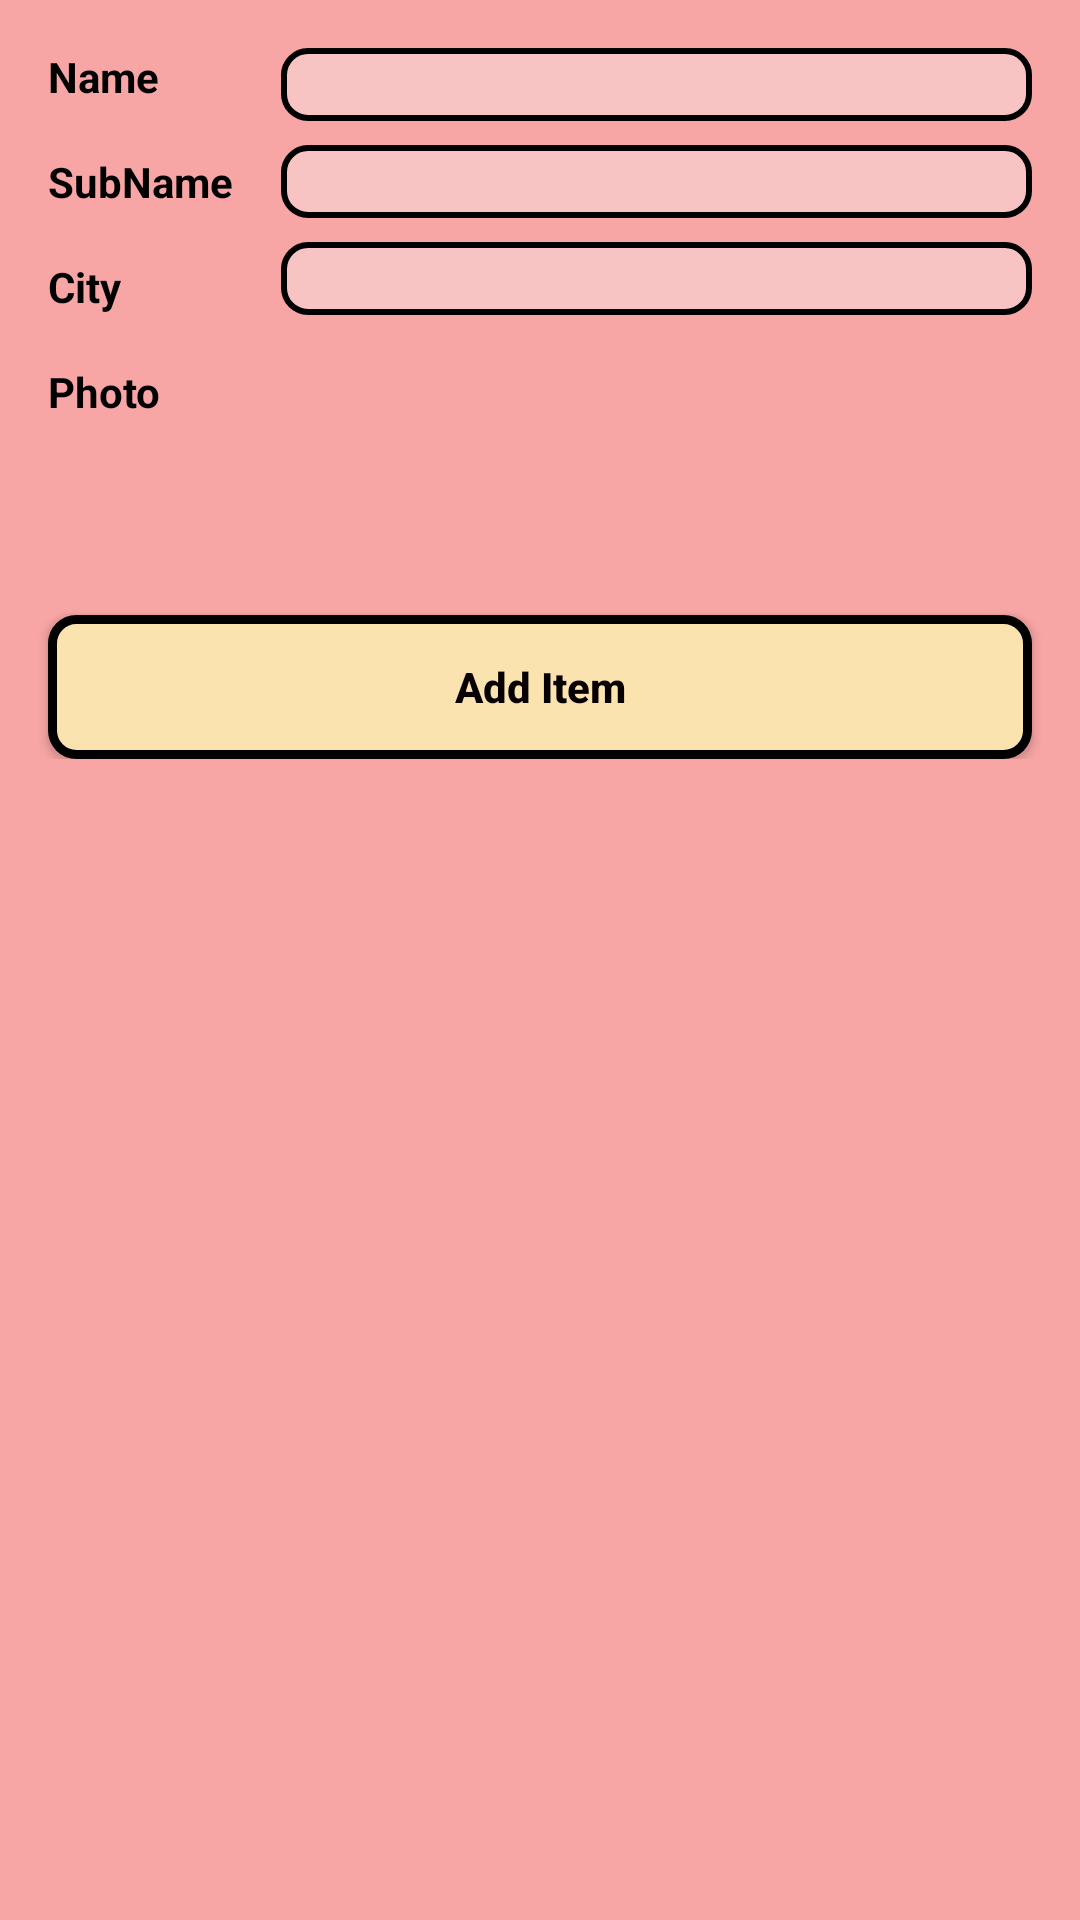

The Android layout XML behind this screen, and the referenced resources:
<!-- AndroidManifest.xml: application theme AppTheme -->
<!-- res/layout/activity_test2.xml -->
<?xml version="1.0" encoding="utf-8"?>
<androidx.constraintlayout.widget.ConstraintLayout xmlns:android="http://schemas.android.com/apk/res/android"
    xmlns:app="http://schemas.android.com/apk/res-auto"
    xmlns:tools="http://schemas.android.com/tools"
    android:layout_width="match_parent"
    android:layout_height="match_parent"
    android:background="#F8A5A5">

    <androidx.constraintlayout.widget.ConstraintLayout
        android:id="@+id/constraintLayout"
        android:layout_width="0dp"
        android:layout_height="wrap_content"
        app:layout_constraintEnd_toEndOf="parent"
        app:layout_constraintHorizontal_bias="0.0"
        app:layout_constraintStart_toStartOf="parent"
        app:layout_constraintTop_toTopOf="parent">

        <EditText
            android:id="@+id/nameText"
            android:layout_width="0dp"
            android:layout_height="wrap_content"
            android:layout_marginStart="16dp"
            android:layout_marginTop="16dp"
            android:layout_marginEnd="16dp"
            android:background="@drawable/border_text"
            android:ems="10"
            android:gravity="start|top"
            android:imeOptions="actionNext"
            android:paddingStart="10dp"
            android:textColor="#000000"
            app:layout_constraintEnd_toEndOf="parent"
            app:layout_constraintStart_toEndOf="@+id/barrier"
            app:layout_constraintTop_toTopOf="parent" />

        <TextView
            android:id="@+id/textView7"
            android:layout_width="0dp"
            android:layout_height="wrap_content"
            android:layout_marginStart="16dp"
            android:layout_marginTop="16dp"
            android:text="SubName"
            android:textColor="#000000"
            android:textStyle="bold"
            app:layout_constraintStart_toStartOf="parent"
            app:layout_constraintTop_toBottomOf="@+id/textView6" />

        <EditText
            android:id="@+id/subNameText"
            android:layout_width="0dp"
            android:layout_height="wrap_content"
            android:layout_marginStart="16dp"
            android:layout_marginTop="8dp"
            android:layout_marginEnd="16dp"
            android:background="@drawable/border_text"
            android:ems="10"
            android:gravity="start|top"
            android:imeOptions="actionNext"
            android:inputType="textMultiLine"
            android:paddingStart="10dp"
            android:textColor="#000000"
            app:layout_constraintEnd_toEndOf="parent"
            app:layout_constraintStart_toEndOf="@+id/barrier"
            app:layout_constraintTop_toBottomOf="@+id/nameText" />

        <androidx.constraintlayout.widget.Barrier
            android:id="@+id/barrier"
            android:layout_width="wrap_content"
            android:layout_height="wrap_content"
            app:barrierDirection="end"
            app:constraint_referenced_ids="textView7,textView6"
            tools:layout_editor_absoluteX="72dp" />

        <Button
            android:id="@+id/addButton"
            android:layout_width="0dp"
            android:layout_height="wrap_content"
            android:layout_marginStart="16dp"
            android:layout_marginTop="16dp"
            android:layout_marginEnd="16dp"
            android:background="@drawable/border_button"
            android:text="Add Item"
            android:textAllCaps="false"
            android:textColor="#070000"
            android:textStyle="bold"
            app:layout_constraintEnd_toEndOf="parent"
            app:layout_constraintHorizontal_bias="0.0"
            app:layout_constraintStart_toStartOf="parent"
            app:layout_constraintTop_toBottomOf="@+id/buttonpick" />

        <TextView
            android:id="@+id/textView6"
            android:layout_width="0dp"
            android:layout_height="wrap_content"
            android:layout_marginStart="16dp"
            android:layout_marginTop="16dp"
            android:text="Name"
            android:textColor="#000000"
            android:textStyle="bold"
            app:layout_constraintStart_toStartOf="parent"
            app:layout_constraintTop_toTopOf="parent" />

        <TextView
            android:id="@+id/textView"
            android:layout_width="wrap_content"
            android:layout_height="wrap_content"
            android:layout_marginStart="16dp"
            android:layout_marginTop="16dp"
            android:text="City"
            android:textColor="#000000"
            android:textStyle="bold"
            app:layout_constraintStart_toStartOf="parent"
            app:layout_constraintTop_toBottomOf="@+id/textView7" />

        <EditText
            android:id="@+id/cityText"
            android:layout_width="0dp"
            android:layout_height="wrap_content"
            android:layout_marginStart="16dp"
            android:layout_marginTop="8dp"
            android:layout_marginEnd="16dp"
            android:background="@drawable/border_text"
            android:ems="10"
            android:imeOptions="actionDone"
            android:inputType="textPersonName"
            android:paddingStart="10dp"
            android:textColor="#000000"
            app:layout_constraintEnd_toEndOf="parent"
            app:layout_constraintStart_toEndOf="@+id/barrier"
            app:layout_constraintTop_toBottomOf="@+id/subNameText" />

        <Button
            android:id="@+id/buttonpick"
            android:layout_width="0dp"
            android:layout_height="25dp"
            android:layout_marginStart="16dp"
            android:layout_marginTop="8dp"
            android:layout_marginEnd="16dp"
            android:background="@drawable/border_text"
            android:text="Pick Photo from Gallery"
            android:textAllCaps="false"
            android:textColor="#000000"
            android:textStyle="bold"
            android:visibility="gone"
            app:layout_constraintEnd_toEndOf="parent"
            app:layout_constraintHorizontal_bias="0.0"
            app:layout_constraintStart_toStartOf="parent"
            app:layout_constraintTop_toBottomOf="@+id/imageViewGallery" />

        <ImageView
            android:id="@+id/imageViewGallery"
            android:layout_width="0dp"
            android:layout_height="76dp"
            android:layout_marginStart="16dp"
            android:layout_marginTop="8dp"
            android:layout_marginEnd="16dp"
            android:layout_marginBottom="8dp"
            android:visibility="invisible"
            app:layout_constraintBottom_toTopOf="@+id/buttonpick"
            app:layout_constraintEnd_toEndOf="parent"
            app:layout_constraintStart_toEndOf="@+id/barrier"
            app:layout_constraintTop_toBottomOf="@+id/cityText"
            tools:visibility="gone" />

        <TextView
            android:id="@+id/photoText"
            android:layout_width="wrap_content"
            android:layout_height="wrap_content"
            android:layout_marginStart="16dp"
            android:layout_marginTop="16dp"
            android:text="Photo"
            android:textColor="#000000"
            android:textStyle="bold"
            app:layout_constraintStart_toStartOf="parent"
            app:layout_constraintTop_toBottomOf="@+id/textView"
            tools:visibility="gone" />
    </androidx.constraintlayout.widget.ConstraintLayout>

    <androidx.recyclerview.widget.RecyclerView
        android:id="@+id/recyclerView"
        android:layout_width="0dp"
        android:layout_height="wrap_content"
        android:layout_marginTop="8dp"
        android:paddingBottom="230dp"
        app:layout_constraintEnd_toEndOf="parent"
        app:layout_constraintHorizontal_bias="0.0"
        app:layout_constraintStart_toStartOf="parent"
        app:layout_constraintTop_toBottomOf="@+id/constraintLayout">

    </androidx.recyclerview.widget.RecyclerView>

</androidx.constraintlayout.widget.ConstraintLayout>
<!-- resources referenced by this layout -->
<resources>
  <!-- drawable border_button (drawable) -->
  <?xml version="1.0" encoding="utf-8"?>
  <shape xmlns:android="http://schemas.android.com/apk/res/android" android:shape="rectangle">
          <stroke android:color="@color/colorPrimaryDark" android:width="3dp"/>
          <solid android:color="#FBE3B0"/>
          <corners android:radius="8dp"/>
  </shape>
  <!-- drawable border_text (drawable) -->
  <?xml version="1.0" encoding="utf-8"?>
  <shape xmlns:android="http://schemas.android.com/apk/res/android" android:shape="rectangle">
      <stroke android:color="@color/colorPrimaryDark" android:width="2dp"/>
      <solid android:color="#F8C3C3"/>
      <corners android:radius="8dp"/>
  </shape>
  <style name="AppTheme" parent="Theme.AppCompat.Light.DarkActionBar">
          
          <item name="colorPrimary">@color/colorPrimary</item>
          <item name="colorPrimaryDark">@color/colorPrimaryDark</item>
          <item name="colorAccent">@color/colorAccent</item>
      </style>
  <color name="colorPrimaryDark">#000000</color>
  <color name="colorPrimary">#6200EE</color>
  <color name="colorAccent">#03DAC5</color>
</resources>
